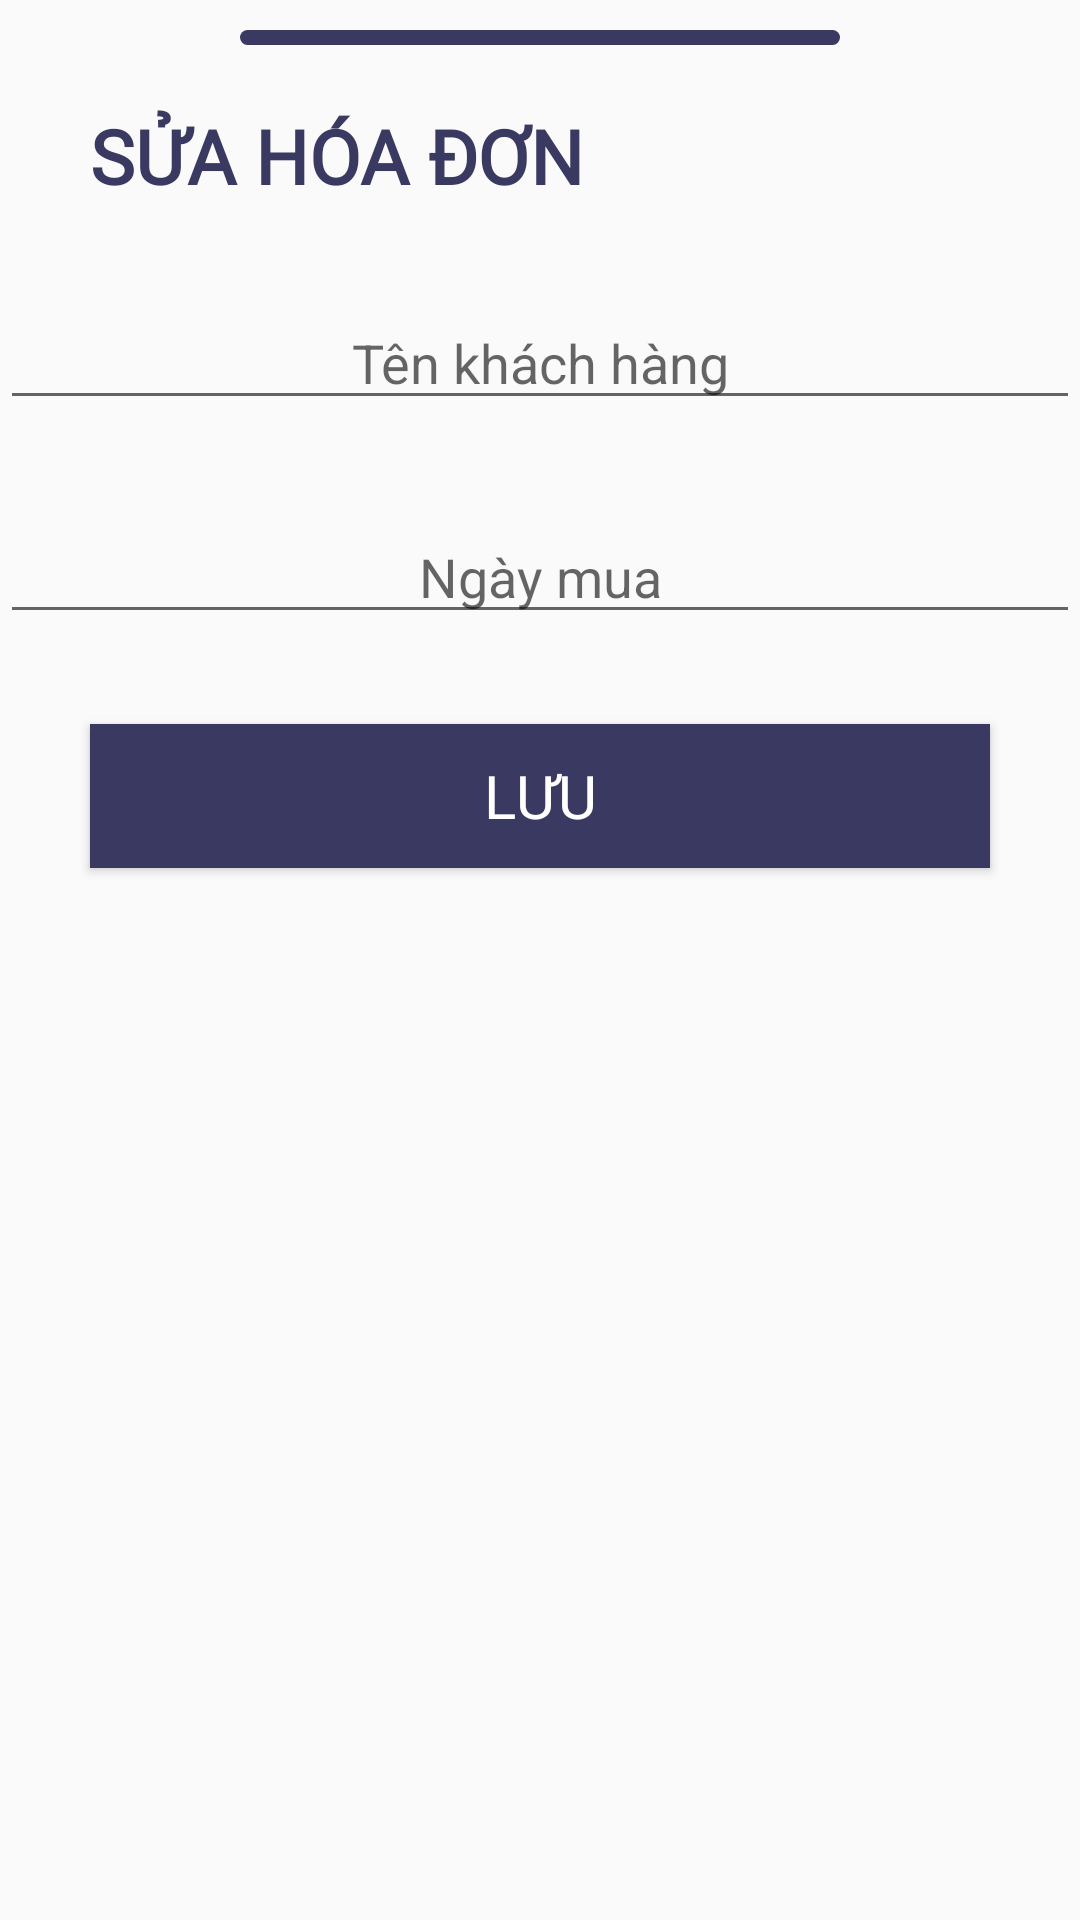

The Android layout XML behind this screen, and the referenced resources:
<!-- AndroidManifest.xml: application theme AppTheme -->
<!-- res/layout/bottom_sheet_edit_hoadon.xml -->
<?xml version="1.0" encoding="utf-8"?>
<LinearLayout
    xmlns:android="http://schemas.android.com/apk/res/android"
    android:layout_width="match_parent"
    android:layout_height="match_parent"
    android:orientation="vertical"
    style="bottomSheetDialogTheme">
    <View
        android:background="@drawable/view"
        android:layout_width="200dp"
        android:layout_height="5dp"
        android:layout_marginTop="10dp"
        android:layout_gravity="center_horizontal" />
    <TextView
        android:layout_marginTop="20dp"
        android:layout_width="wrap_content"
        android:layout_height="wrap_content"
        android:textStyle="bold"
        android:textColor="#393961"
        android:text="SỬA HÓA ĐƠN"
        android:textSize="25dp"
        android:fontFamily="@font/baloo"
        android:layout_marginLeft="30dp"/>
    <EditText
        android:id="@+id/edTenKhachHangEdit"
        android:layout_width="match_parent"
        android:layout_height="wrap_content"
        android:layout_marginTop="30dp"
        android:hint="Tên khách hàng"
        android:gravity="center" />

    <EditText
        android:id="@+id/edNgayMuaEdit"
        android:layout_width="match_parent"
        android:layout_height="wrap_content"
        android:layout_marginTop="30dp"
        android:hint="Ngày mua"
        android:gravity="center" />

   <Button
       android:textColor="#fff"
       android:background="#393961"
       android:fontFamily="@font/baloo"
       android:textSize="20dp"
       android:layout_margin="30dp"
       android:id="@+id/btnSave"
       android:layout_width="match_parent"
       android:layout_height="wrap_content"
       android:text="LƯU"/>

</LinearLayout>
<!-- resources referenced by this layout -->
<resources>
  <!-- drawable view (drawable) -->
  <?xml version="1.0" encoding="utf-8"?>
  <shape xmlns:android="http://schemas.android.com/apk/res/android">
      <solid android:color="#393961"/>
      <corners android:radius="2.5dp"/>
  </shape>
  <style name="AppTheme" parent="Theme.MaterialComponents.Light.NoActionBar.Bridge">
          
          <item name="colorPrimary">@color/colorPrimary</item>
          <item name="colorPrimaryDark">@color/colorPrimaryDark</item>
          <item name="colorAccent">@color/colorPrimary</item>
          <item name="bottomSheetDialogTheme">@style/AppBottomSheetDialogTheme</item>
  
      </style>
  <color name="colorPrimary">#393961</color>
  <color name="colorPrimaryDark">#393961</color>
  <style name="AppBottomSheetDialogTheme" parent="Theme.Design.Light.BottomSheetDialog">
          <item name="bottomSheetStyle">@style/AppModalStyle</item>
      </style>
  <style name="AppModalStyle" parent="Widget.Design.BottomSheet.Modal">
          <item name="android:background">@drawable/bg_sheet</item>
      </style>
  <!-- drawable bg_sheet (drawable) -->
  <?xml version="1.0" encoding="utf-8"?>
  <shape xmlns:android="http://schemas.android.com/apk/res/android">
      <solid android:color="#ffffff"/>
      <corners
          android:topLeftRadius="30dp"
          android:topRightRadius="30dp"
          android:bottomRightRadius="0dp"
          android:bottomLeftRadius="0dp"/>
  </shape>
</resources>
